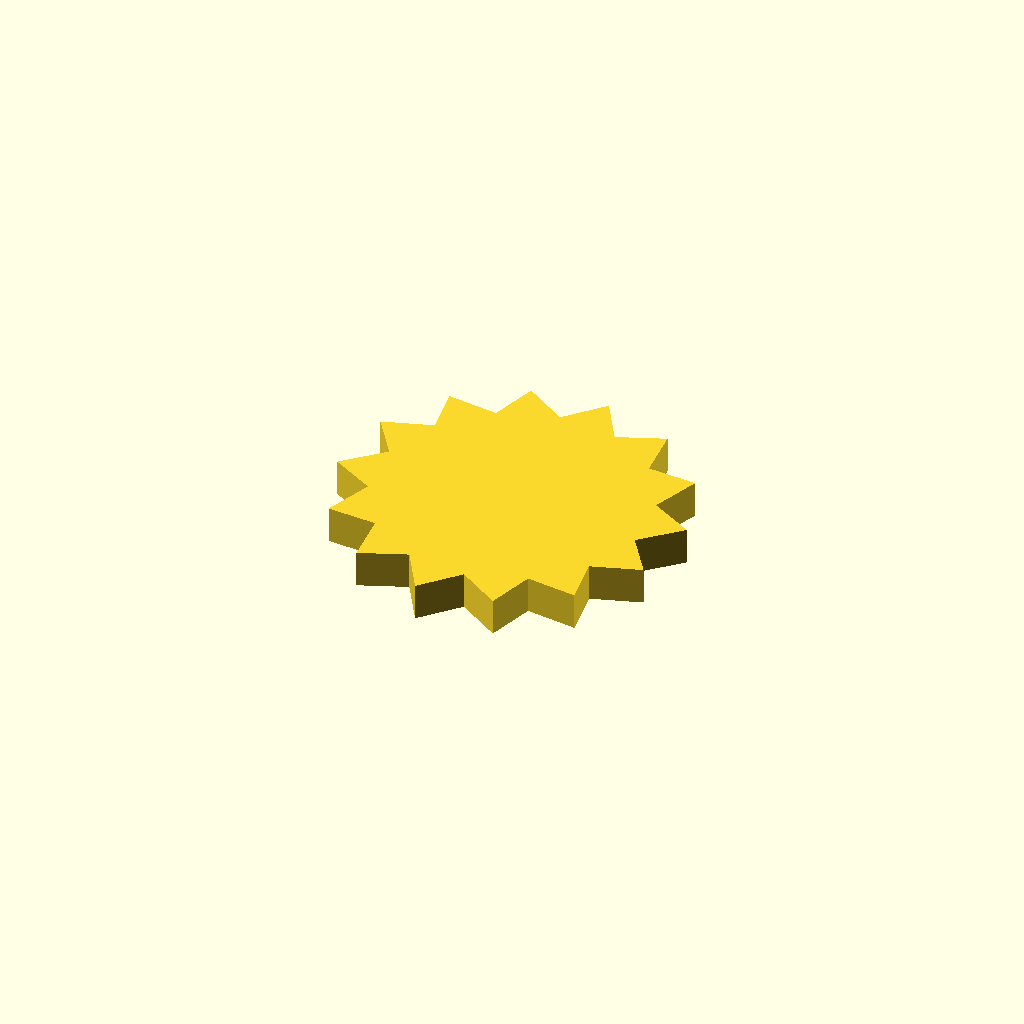
Cell 1: rendered with the file's own defaults.
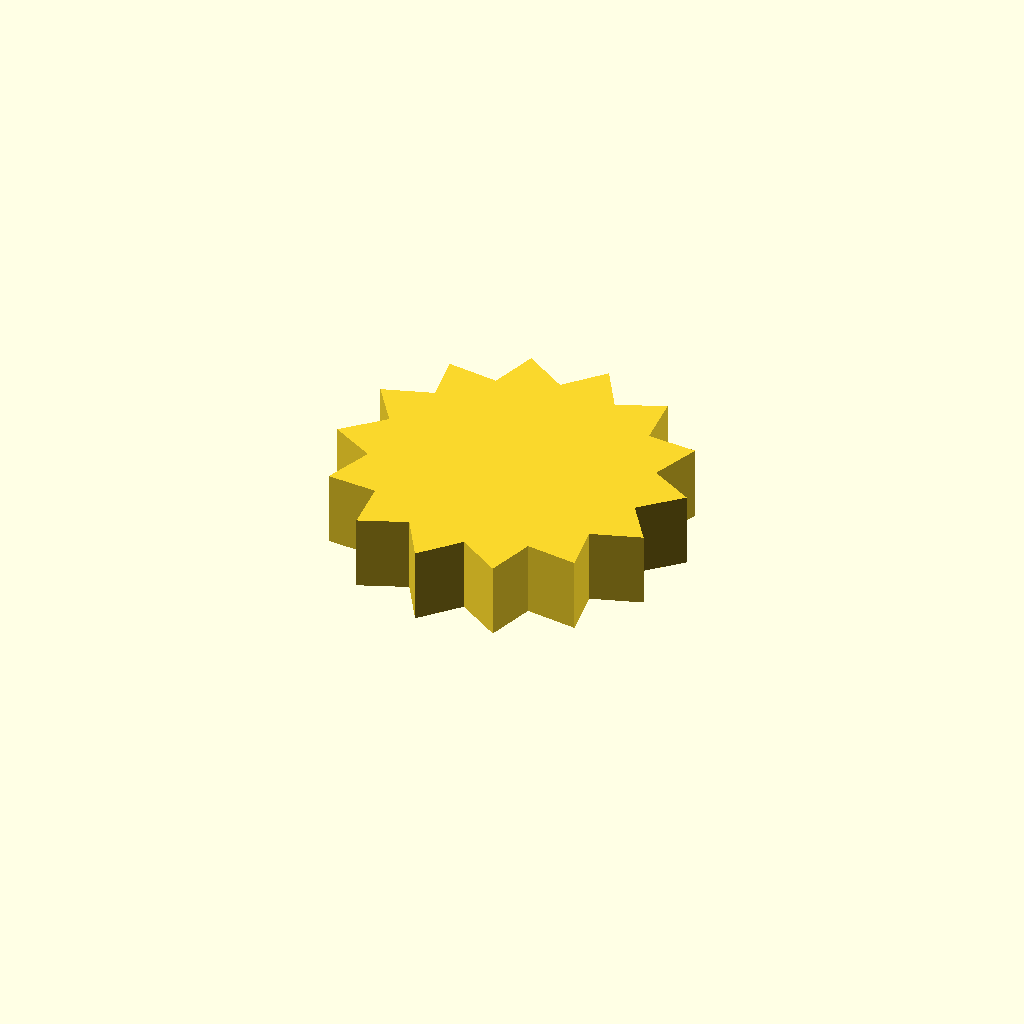
Cell 2: the same model with profile_height = 12.
One fixed orthographic camera (rotation 55°, 0°, 25°; colour scheme Cornfield) for every cell.
OpenSCAD source file optional_data/data/sketch1/sprockets/part_0055.scad:
$fn = 32;

// ----------------------------------------------------------------------
// Chain sprocket: 14 teeth, 22 mm root radius
// ----------------------------------------------------------------------

// --- parameters (mm) ---
profile_height = 6;       // extrusion height
profile_points = 28;      // points of the closed outline

profile = [[49.664, 25.052], [55.675, 30.82], [48.699, 34.795], [51.613, 42.6], [43.602, 43.155], [42.841, 51.451], [35.383, 48.475], [31.098, 55.619], [25.669, 49.702], [18.709, 54.28], [16.385, 46.593], [8.128, 47.697], [9.369, 39.764], [1.451, 37.176], [6.011, 30.567], [0, 24.799], [6.976, 20.824], [4.063, 13.019], [12.073, 12.464], [12.835, 4.168], [20.293, 7.144], [24.578, 0], [30.006, 5.917], [36.967, 1.34], [39.291, 9.026], [47.548, 7.922], [46.306, 15.855], [54.225, 18.443]];  // single closed polygon, 28 points, counter clockwise

// --- the one profile operation ---
linear_extrude(height = profile_height) polygon(points = profile);
Customizer parameters (derived from the source; name, type, default, range or options):
profile_height: number, default 6
profile_points: number, default 28
